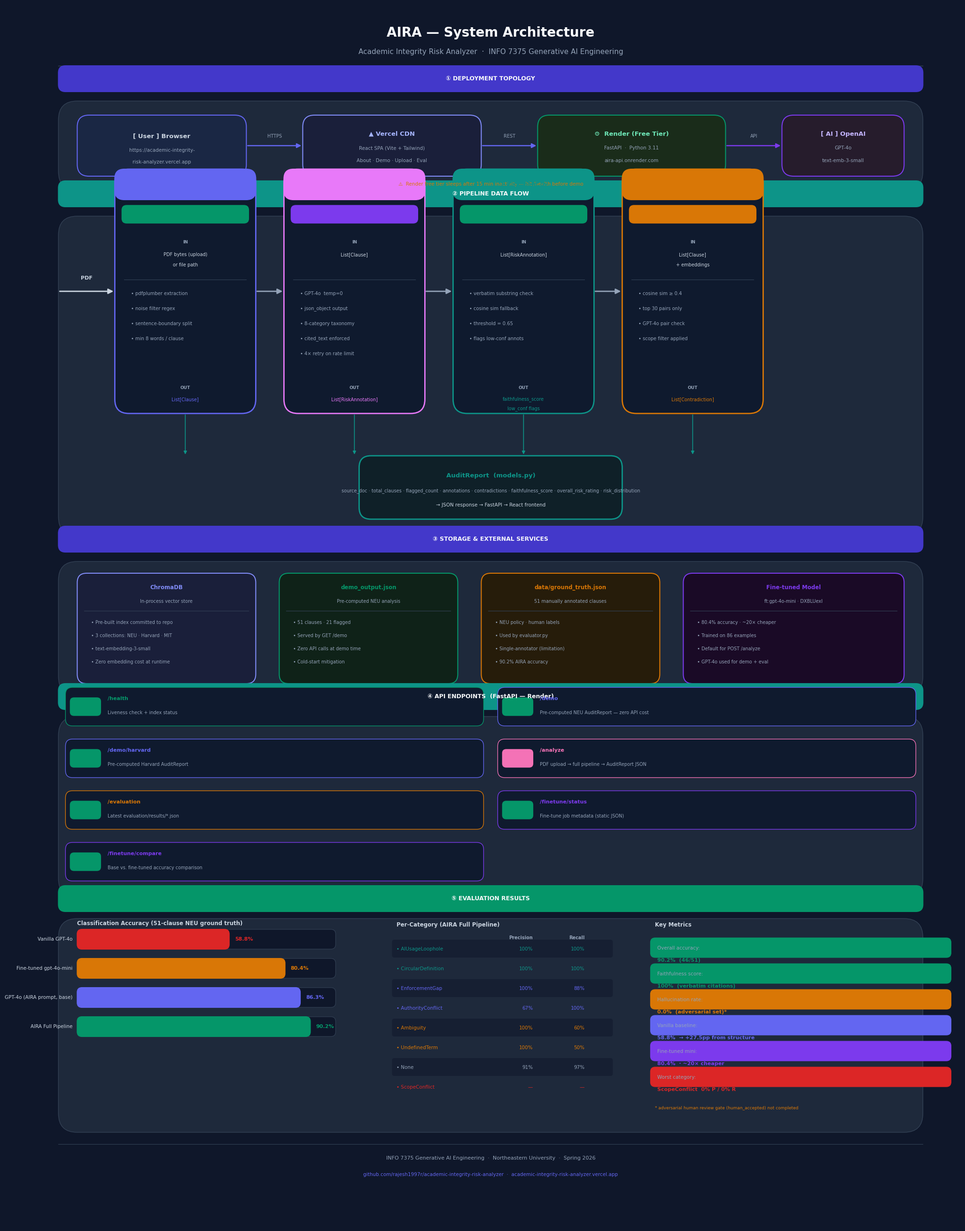

This figure's Python source:
"""Generate AIRA architecture diagram — outputs docs/architecture.png"""
from __future__ import annotations
from pathlib import Path
import matplotlib.pyplot as plt
import matplotlib.patches as mpatches
from matplotlib.patches import FancyBboxPatch, FancyArrowPatch

Path("docs").mkdir(exist_ok=True)

# ── Palette ──────────────────────────────────────────────────────────────────
C = {
    "bg":        "#0f172a",   # slate-950
    "panel":     "#1e293b",   # slate-800
    "border":    "#334155",   # slate-700
    "indigo":    "#6366f1",   # indigo-500
    "indigo_dk": "#4338ca",   # indigo-700
    "violet":    "#7c3aed",   # violet-700
    "teal":      "#0d9488",   # teal-600
    "emerald":   "#059669",   # emerald-600
    "amber":     "#d97706",   # amber-600
    "red":       "#dc2626",   # red-600
    "slate4":    "#94a3b8",   # slate-400
    "slate3":    "#cbd5e1",   # slate-300
    "white":     "#f8fafc",
}

fig = plt.figure(figsize=(20, 26), facecolor=C["bg"])
ax = fig.add_axes([0, 0, 1, 1])
ax.set_xlim(0, 20)
ax.set_ylim(0, 26)
ax.axis("off")
ax.set_facecolor(C["bg"])


# ── Helpers ───────────────────────────────────────────────────────────────────
def box(ax, x, y, w, h, fc, ec, radius=0.3, lw=1.5, alpha=1.0):
    p = FancyBboxPatch(
        (x, y), w, h,
        boxstyle=f"round,pad=0,rounding_size={radius}",
        facecolor=fc, edgecolor=ec, linewidth=lw, alpha=alpha, zorder=3,
    )
    ax.add_patch(p)
    return p


def label(ax, x, y, text, size=9, color=C["white"], weight="normal",
          ha="center", va="center", zorder=5):
    ax.text(x, y, text, fontsize=size, color=color, fontweight=weight,
            ha=ha, va=va, zorder=zorder,
            fontfamily="DejaVu Sans")


def arrow(ax, x1, y1, x2, y2, color=C["slate4"], lw=1.5,
          arrowstyle="-|>", mutation_scale=14):
    ax.annotate(
        "", xy=(x2, y2), xytext=(x1, y1),
        arrowprops=dict(
            arrowstyle=arrowstyle,
            color=color,
            lw=lw,
            mutation_scale=mutation_scale,
        ),
        zorder=4,
    )


def section_header(ax, x, y, w, text, color):
    box(ax, x, y, w, 0.55, fc=color, ec=color, radius=0.15)
    label(ax, x + w / 2, y + 0.275, text, size=9, weight="bold",
          color=C["white"])


# ═══════════════════════════════════════════════════════════════════════════════
# TITLE
# ═══════════════════════════════════════════════════════════════════════════════
label(ax, 10, 25.4, "AIRA — System Architecture",
      size=20, weight="bold", color=C["white"])
label(ax, 10, 25.0, "Academic Integrity Risk Analyzer  ·  INFO 7375 Generative AI Engineering",
      size=11, color=C["slate4"])

# divider
ax.plot([0.8, 19.2], [24.7, 24.7], color=C["border"], lw=1, zorder=3)


# ═══════════════════════════════════════════════════════════════════════════════
# SECTION 1 — Deployment Topology  (y: 22 – 24.4)
# ═══════════════════════════════════════════════════════════════════════════════
section_header(ax, 0.8, 24.15, 18.4, "① DEPLOYMENT TOPOLOGY", C["indigo_dk"])

# outer container
box(ax, 0.8, 22.05, 18.4, 1.9, fc=C["panel"], ec=C["border"], radius=0.4, lw=1)

# --- User browser ---
box(ax, 1.2, 22.35, 3.6, 1.3, fc="#1a2744", ec=C["indigo"], radius=0.25, lw=1.5)
label(ax, 3.0, 23.2, "[ User ] Browser", size=9.5, weight="bold", color=C["slate3"])
label(ax, 3.0, 22.9, "https://academic-integrity-", size=7.5, color=C["slate4"])
label(ax, 3.0, 22.65, "risk-analyzer.vercel.app", size=7.5, color=C["slate4"])

# --- Vercel ---
box(ax, 6.0, 22.35, 3.8, 1.3, fc="#1a1f3a", ec="#818cf8", radius=0.25, lw=1.5)
label(ax, 7.9, 23.25, "▲ Vercel CDN", size=9.5, weight="bold", color="#a5b4fc")
label(ax, 7.9, 22.95, "React SPA (Vite + Tailwind)", size=7.5, color=C["slate4"])
label(ax, 7.9, 22.68, "About · Demo · Upload · Eval", size=7.5, color=C["slate4"])

# --- Render ---
box(ax, 11.0, 22.35, 4.0, 1.3, fc="#1a2c1a", ec=C["emerald"], radius=0.25, lw=1.5)
label(ax, 13.0, 23.25, "⚙  Render (Free Tier)", size=9.5, weight="bold", color="#6ee7b7")
label(ax, 13.0, 22.95, "FastAPI  ·  Python 3.11", size=7.5, color=C["slate4"])
label(ax, 13.0, 22.68, "aira-api.onrender.com", size=7.5, color=C["slate4"])

# --- OpenAI ---
box(ax, 16.2, 22.35, 2.6, 1.3, fc="#261c2c", ec=C["violet"], radius=0.25, lw=1.5)
label(ax, 17.5, 23.25, "[ AI ] OpenAI", size=9.5, weight="bold", color="#c4b5fd")
label(ax, 17.5, 22.95, "GPT-4o", size=7.5, color=C["slate4"])
label(ax, 17.5, 22.68, "text-emb-3-small", size=7.5, color=C["slate4"])

# arrows
arrow(ax, 4.8, 23.0, 6.0, 23.0, color=C["indigo"], lw=1.8)
arrow(ax, 9.8, 23.0, 11.0, 23.0, color=C["indigo"], lw=1.8)
label(ax, 5.4, 23.2, "HTTPS", size=7, color=C["slate4"])
label(ax, 10.4, 23.2, "REST", size=7, color=C["slate4"])
arrow(ax, 15.0, 23.0, 16.2, 23.0, color=C["violet"], lw=1.8)
label(ax, 15.6, 23.2, "API", size=7, color=C["slate4"])

# cold-start note
label(ax, 10, 22.18, "⚠  Render free tier sleeps after 15 min inactivity — hit /health before demo",
      size=7.5, color=C["amber"])


# ═══════════════════════════════════════════════════════════════════════════════
# SECTION 2 — Pipeline Data Flow  (y: 14.5 – 21.8)
# ═══════════════════════════════════════════════════════════════════════════════
section_header(ax, 0.8, 21.7, 18.4, "② PIPELINE DATA FLOW", C["teal"])

# background panel
box(ax, 0.8, 14.7, 18.4, 6.8, fc=C["panel"], ec=C["border"], radius=0.4, lw=1)

PIPE_COLS = [2.0, 5.6, 9.2, 12.8]
PIPE_Y    = 17.3
BOX_W     = 3.0
BOX_H     = 5.2
ARROW_Y   = PIPE_Y + BOX_H / 2

STAGES = [
    {
        "title": "① ingestion.py",
        "color": C["indigo"],
        "inputs": ["PDF bytes (upload)", "or file path"],
        "outputs": ["List[Clause]"],
        "details": [
            "pdfplumber extraction",
            "noise filter regex",
            "sentence-boundary split",
            "min 8 words / clause",
        ],
        "badge": "No API calls",
        "badge_c": C["emerald"],
    },
    {
        "title": "② classifier.py",
        "color": "#e879f9",
        "inputs": ["List[Clause]"],
        "outputs": ["List[RiskAnnotation]"],
        "details": [
            "GPT-4o  temp=0",
            "json_object output",
            "8-category taxonomy",
            "cited_text enforced",
            "4× retry on rate limit",
        ],
        "badge": "~1 API call / clause",
        "badge_c": C["violet"],
    },
    {
        "title": "③ alignment.py",
        "color": C["teal"],
        "inputs": ["List[RiskAnnotation]"],
        "outputs": ["faithfulness_score", "low_conf flags"],
        "details": [
            "verbatim substring check",
            "cosine sim fallback",
            "threshold = 0.65",
            "flags low-conf annots",
        ],
        "badge": "No extra API calls",
        "badge_c": C["emerald"],
    },
    {
        "title": "④ contradiction.py",
        "color": C["amber"],
        "inputs": ["List[Clause]", "+ embeddings"],
        "outputs": ["List[Contradiction]"],
        "details": [
            "cosine sim ≥ 0.4",
            "top 30 pairs only",
            "GPT-4o pair check",
            "scope filter applied",
        ],
        "badge": "≤ 30 API calls",
        "badge_c": C["amber"],
    },
]

for i, (x, stage) in enumerate(zip(PIPE_COLS, STAGES)):
    ec = stage["color"]
    # main box
    box(ax, x, PIPE_Y, BOX_W, BOX_H, fc="#0f1a2e", ec=ec, radius=0.3, lw=2)

    # title bar
    box(ax, x, PIPE_Y + BOX_H - 0.65, BOX_W, 0.65,
        fc=ec + "33", ec=ec, radius=0.2, lw=1.5)
    label(ax, x + BOX_W / 2, PIPE_Y + BOX_H - 0.32,
          stage["title"], size=8.5, weight="bold", color=ec)

    # badge
    bc = stage["badge_c"]
    box(ax, x + 0.15, PIPE_Y + BOX_H - 1.15, BOX_W - 0.3, 0.38,
        fc=bc + "22", ec=bc, radius=0.1, lw=1)
    label(ax, x + BOX_W / 2, PIPE_Y + BOX_H - 0.97,
          stage["badge"], size=7, color=bc)

    # inputs label
    label(ax, x + BOX_W / 2, PIPE_Y + BOX_H - 1.55,
          "IN", size=6.5, color=C["slate4"], weight="bold")
    for j, inp in enumerate(stage["inputs"]):
        label(ax, x + BOX_W / 2, PIPE_Y + BOX_H - 1.82 - j * 0.22,
              inp, size=7, color=C["slate3"])

    # divider
    ax.plot([x + 0.2, x + BOX_W - 0.2],
            [PIPE_Y + BOX_H - 2.35, PIPE_Y + BOX_H - 2.35],
            color=C["border"], lw=0.8, zorder=4)

    # details
    for j, det in enumerate(stage["details"]):
        label(ax, x + 0.35, PIPE_Y + BOX_H - 2.65 - j * 0.32,
              f"• {det}", size=7.2, color=C["slate4"], ha="left")

    # outputs label
    label(ax, x + BOX_W / 2, PIPE_Y + 0.55,
          "OUT", size=6.5, color=C["slate4"], weight="bold")
    for j, out in enumerate(stage["outputs"]):
        label(ax, x + BOX_W / 2, PIPE_Y + 0.3 - j * 0.2,
              out, size=7, color=ec)

    # inter-stage arrows (except after last)
    if i < len(STAGES) - 1:
        arrow(ax, x + BOX_W, ARROW_Y, x + BOX_W + 0.6, ARROW_Y,
              color=C["slate4"], lw=2, mutation_scale=16)

# PDF input arrow (before stage 1)
arrow(ax, 0.8, ARROW_Y, PIPE_COLS[0], ARROW_Y,
      color=C["slate3"], lw=2, mutation_scale=16)
label(ax, 1.4, ARROW_Y + 0.28, "PDF", size=8, color=C["slate3"], weight="bold")

# AuditReport assembly box
box(ax, 7.2, 15.05, 5.6, 1.35, fc="#0f2028", ec=C["teal"], radius=0.25, lw=2)
label(ax, 10.0, 15.98, "AuditReport  (models.py)", size=9.5, weight="bold",
      color=C["teal"])
fields = "source_doc · total_clauses · flagged_count · annotations · contradictions · faithfulness_score · overall_risk_rating · risk_distribution"
label(ax, 10.0, 15.65, fields, size=7, color=C["slate4"])
label(ax, 10.0, 15.35, "→ JSON response → FastAPI → React frontend", size=7.5,
      color=C["slate3"])

# arrows down to AuditReport
for cx in [3.5, 7.1, 10.7, 14.3]:
    arrow(ax, cx, PIPE_Y, cx, 16.4, color=C["teal"], lw=1.2, mutation_scale=10)


# ═══════════════════════════════════════════════════════════════════════════════
# SECTION 3 — Storage & External Services  (y: 11.3 – 14.3)
# ═══════════════════════════════════════════════════════════════════════════════
section_header(ax, 0.8, 14.35, 18.4, "③ STORAGE & EXTERNAL SERVICES", C["indigo_dk"])

box(ax, 0.8, 11.3, 18.4, 2.85, fc=C["panel"], ec=C["border"], radius=0.4, lw=1)

STORE_BOXES = [
    {"x": 1.2, "w": 3.8, "title": "ChromaDB", "sub": "In-process vector store",
     "lines": ["Pre-built index committed to repo",
               "3 collections: NEU · Harvard · MIT",
               "text-embedding-3-small",
               "Zero embedding cost at runtime"],
     "ec": "#818cf8", "fc": "#1a1f3a"},
    {"x": 5.5, "w": 3.8, "title": "demo_output.json", "sub": "Pre-computed NEU analysis",
     "lines": ["51 clauses · 21 flagged",
               "Served by GET /demo",
               "Zero API calls at demo time",
               "Cold-start mitigation"],
     "ec": C["emerald"], "fc": "#0f2218"},
    {"x": 9.8, "w": 3.8, "title": "data/ground_truth.json", "sub": "51 manually annotated clauses",
     "lines": ["NEU policy · human labels",
               "Used by evaluator.py",
               "Single-annotator (limitation)",
               "90.2% AIRA accuracy"],
     "ec": C["amber"], "fc": "#261c0a"},
    {"x": 14.1, "w": 4.7, "title": "Fine-tuned Model", "sub": "ft:gpt-4o-mini · DXBLUexI",
     "lines": ["80.4% accuracy · ~20× cheaper",
               "Trained on 86 examples",
               "Default for POST /analyze",
               "GPT-4o used for demo + eval"],
     "ec": C["violet"], "fc": "#1a0a26"},
]

for s in STORE_BOXES:
    box(ax, s["x"], 11.55, s["w"], 2.35, fc=s["fc"], ec=s["ec"],
        radius=0.2, lw=1.5)
    label(ax, s["x"] + s["w"] / 2, 13.6, s["title"],
          size=8.5, weight="bold", color=s["ec"])
    label(ax, s["x"] + s["w"] / 2, 13.3, s["sub"],
          size=7, color=C["slate4"])
    ax.plot([s["x"] + 0.15, s["x"] + s["w"] - 0.15], [13.1, 13.1],
            color=C["border"], lw=0.8, zorder=4)
    for j, line in enumerate(s["lines"]):
        label(ax, s["x"] + 0.3, 12.85 - j * 0.28, f"• {line}",
              size=7, color=C["slate4"], ha="left")


# ═══════════════════════════════════════════════════════════════════════════════
# SECTION 4 — API Endpoints  (y: 7.0 – 11.0)
# ═══════════════════════════════════════════════════════════════════════════════
section_header(ax, 0.8, 11.0, 18.4, "④ API ENDPOINTS  (FastAPI — Render)", C["teal"])

box(ax, 0.8, 7.0, 18.4, 3.85, fc=C["panel"], ec=C["border"], radius=0.4, lw=1)

ENDPOINTS = [
    ("GET",  "/health",          "Liveness check + index status",                C["emerald"]),
    ("GET",  "/demo",            "Pre-computed NEU AuditReport — zero API cost",  C["indigo"]),
    ("GET",  "/demo/harvard",    "Pre-computed Harvard AuditReport",              C["indigo"]),
    ("POST", "/analyze",         "PDF upload → full pipeline → AuditReport JSON", "#f472b6"),
    ("GET",  "/evaluation",      "Latest evaluation/results/*.json",              C["amber"]),
    ("GET",  "/finetune/status", "Fine-tune job metadata (static JSON)",          C["violet"]),
    ("GET",  "/finetune/compare","Base vs. fine-tuned accuracy comparison",       C["violet"]),
]

col_w = 18.4 / 2
for i, (method, path, desc, mc) in enumerate(ENDPOINTS):
    row = i // 2
    col = i % 2
    bx = 0.8 + col * col_w + 0.15
    by = 10.65 - row * 1.1
    bw = col_w - 0.3

    box(ax, bx, by, bw, 0.82, fc="#0f1a2e", ec=mc + "66", radius=0.15, lw=1)

    method_c = C["emerald"] if method == "GET" else "#f472b6"
    box(ax, bx + 0.1, by + 0.22, 0.65, 0.38,
        fc=method_c + "22", ec=method_c, radius=0.08, lw=1)
    label(ax, bx + 0.42, by + 0.41, method, size=6.5, weight="bold", color=method_c)

    label(ax, bx + 0.9, by + 0.58, path, size=8, weight="bold",
          color=mc, ha="left")
    label(ax, bx + 0.9, by + 0.28, desc, size=7, color=C["slate4"], ha="left")


# ═══════════════════════════════════════════════════════════════════════════════
# SECTION 5 — Evaluation & Results  (y: 2.0 – 6.7)
# ═══════════════════════════════════════════════════════════════════════════════
section_header(ax, 0.8, 6.7, 18.4, "⑤ EVALUATION RESULTS", C["emerald"])

box(ax, 0.8, 2.0, 18.4, 4.55, fc=C["panel"], ec=C["border"], radius=0.4, lw=1)

# Accuracy bars
BARS = [
    ("Vanilla GPT-4o",             0.588, C["red"]),
    ("Fine-tuned gpt-4o-mini",     0.804, C["amber"]),
    ("GPT-4o (AIRA prompt, base)", 0.863, C["indigo"]),
    ("AIRA Full Pipeline",         0.902, C["emerald"]),
]

bar_x0 = 1.2
bar_y0 = 5.9
bar_max_w = 5.5
bar_h = 0.42
bar_gap = 0.62

label(ax, 1.2, 6.45, "Classification Accuracy (51-clause NEU ground truth)",
      size=8.5, weight="bold", color=C["slate3"], ha="left")

for i, (name, val, c) in enumerate(BARS):
    by = bar_y0 - i * bar_gap
    # background track
    box(ax, bar_x0, by, bar_max_w, bar_h,
        fc="#0f172a", ec=C["border"], radius=0.1, lw=0.8)
    # filled bar
    bw = bar_max_w * val
    box(ax, bar_x0, by, bw, bar_h,
        fc=c + "55", ec=c, radius=0.1, lw=1.5)
    # label
    label(ax, bar_x0 - 0.1, by + bar_h / 2, name,
          size=7.5, color=C["slate3"], ha="right")
    label(ax, bar_x0 + bw + 0.12, by + bar_h / 2,
          f"{val:.1%}", size=8, weight="bold", color=c, ha="left")

# Per-category table
TABLE_X = 8.0
TABLE_Y = 6.42

label(ax, TABLE_X, TABLE_Y, "Per-Category (AIRA Full Pipeline)",
      size=8.5, weight="bold", color=C["slate3"], ha="left")

CATS = [
    ("AIUsageLoophole",  1.00, 1.00, C["teal"]),
    ("CircularDefinition", 1.00, 1.00, C["teal"]),
    ("EnforcementGap",   1.00, 0.875, C["indigo"]),
    ("AuthorityConflict",0.667, 1.00, C["indigo"]),
    ("Ambiguity",        1.00, 0.60, C["amber"]),
    ("UndefinedTerm",    1.00, 0.50, C["amber"]),
    ("None",             0.906, 0.967, C["slate4"]),
    ("ScopeConflict",    0.00, 0.00, C["red"]),
]

# header
label(ax, TABLE_X + 2.9, TABLE_Y - 0.28, "Precision",
      size=7, color=C["slate4"], weight="bold", ha="right")
label(ax, TABLE_X + 4.0, TABLE_Y - 0.28, "Recall",
      size=7, color=C["slate4"], weight="bold", ha="right")

for i, (cat, p, r, c) in enumerate(CATS):
    ry = TABLE_Y - 0.58 - i * 0.42
    if i % 2 == 0:
        box(ax, TABLE_X - 0.1, ry - 0.12, 4.7, 0.38,
            fc=C["bg"], ec="none", radius=0.05, lw=0, alpha=0.5)
    label(ax, TABLE_X, ry + 0.06, f"• {cat}", size=7.5, color=c, ha="left")
    pval = f"{p:.0%}" if p > 0 else "—"
    rval = f"{r:.0%}" if r > 0 else "—"
    label(ax, TABLE_X + 2.9, ry + 0.06, pval, size=7.5, color=c, ha="right")
    label(ax, TABLE_X + 4.0, ry + 0.06, rval, size=7.5, color=c, ha="right")

# Key metrics summary
MX = 13.5
MY = 6.42
label(ax, MX, MY, "Key Metrics", size=8.5, weight="bold",
      color=C["slate3"], ha="left")

METRICS = [
    ("Overall accuracy",    "90.2%  (46/51)",           C["emerald"]),
    ("Faithfulness score",  "100%  (verbatim citations)", C["emerald"]),
    ("Hallucination rate",  "0.0%  (adversarial set)*",  C["amber"]),
    ("Vanilla baseline",    "58.8%  → +27.5pp from structure", C["indigo"]),
    ("Fine-tuned mini",     "80.4%  · ~20× cheaper",    C["violet"]),
    ("Worst category",      "ScopeConflict  0% P / 0% R", C["red"]),
]

for i, (k, v, c) in enumerate(METRICS):
    my = MY - 0.6 - i * 0.55
    box(ax, MX - 0.1, my - 0.1, 6.4, 0.42,
        fc=c + "11", ec=c + "44", radius=0.1, lw=0.8)
    label(ax, MX + 0.05, my + 0.1, k + ":", size=7.5,
          color=C["slate4"], ha="left")
    label(ax, MX + 0.05, my - 0.16, v, size=8, weight="bold",
          color=c, ha="left")

label(ax, MX, MY - 3.9,
      "* adversarial human review gate (human_accepted) not completed",
      size=6.5, color=C["amber"], ha="left")


# ═══════════════════════════════════════════════════════════════════════════════
# Footer
# ═══════════════════════════════════════════════════════════════════════════════
ax.plot([0.8, 19.2], [1.75, 1.75], color=C["border"], lw=0.8, zorder=3)
label(ax, 10, 1.45,
      "INFO 7375 Generative AI Engineering  ·  Northeastern University  ·  Spring 2026",
      size=8, color=C["slate4"])
label(ax, 10, 1.1,
      "github.com/rajesh1997r/academic-integrity-risk-analyzer  ·  "
      "academic-integrity-risk-analyzer.vercel.app",
      size=7.5, color=C["indigo"])


# ─── Save ─────────────────────────────────────────────────────────────────────
out = Path("docs/architecture.png")
fig.savefig(out, dpi=150, bbox_inches="tight",
            facecolor=C["bg"], edgecolor="none")
print(f"Saved → {out}  ({out.stat().st_size // 1024} KB)")
plt.close(fig)
